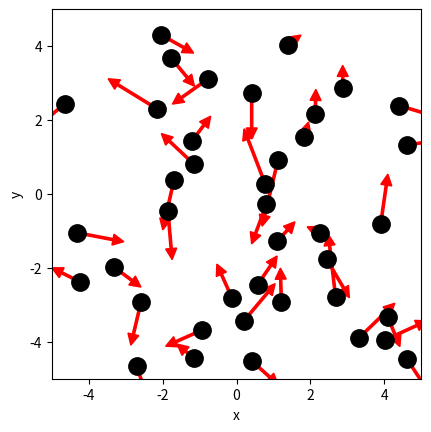

This chart was generated by the following Python code: (Note: this script raises an exception after producing the figure.)
# ruimte voor uitwerking

import numpy as np
import matplotlib.pyplot as plt
from matplotlib.animation import FuncAnimation
from scipy.optimize import curve_fit

BOX_SIZE_0 = 10               # Hoogte en lengte startvolume
N = 40                       # Aantal deeltjes
V_0 = 1                      # Startsnelheid van deeltjes
RADIUS = 0.3                   # Straal van moleculen
DT =  0.1 * RADIUS / V_0                       # Tijdstap om geen botsing te missen
V_PISTON_0 = -0.1 * V_0      # Startsnelheid van zuiger 
# (negatief betekent zowel links als rechts naar binnen gericht)

#your code/answer


class ParticleClass:
    def __init__(self, m, v, r, R):
        """ maakt een deeltje (constructor) """
        self.m = m                         
        self.v = np.array(v, dtype=float)  
        self.r = np.array(r, dtype=float)  
        self.R = R

    def update_position(self):
        """ verandert positie voor één tijdstap """
        self.r += self.v * DT 
            
    @property
    def momentum(self):
        return self.m * self.v
    
    @property
    def kin_energy(self):
        return 1/2 * self.m * np.dot(self.v, self.v)
    
def collide_detection(p1: ParticleClass, p2: ParticleClass) -> bool:
    """ Geeft TRUE als de deeltjes overlappen """
    dx = p1.r[0]-p2.r[0]
    dy = p1.r[1]-p2.r[1]
    rr = p1.R + p2.R
    return  dx**2+dy**2 < rr**2 

def particle_collision(p1: ParticleClass, p2: ParticleClass):
    """ past snelheden aan uitgaande van overlap """
    m1, m2 = p1.m, p2.m
    delta_r = p1.r - p2.r
    delta_v = p1.v - p2.v
    dot_product = np.dot(delta_r, delta_v)
    # Als deeltjes van elkaar weg bewegen dan geen botsing
    if dot_product >= 0: # '='-teken voorkomt ook problemen als delta_r == \vec{0}
        return
    distance_squared = np.dot(delta_r, delta_r) 
    # Botsing oplossen volgens elastische botsing in 2D
    p1.v -= 2 * m2 / (m1 + m2) * dot_product / distance_squared * delta_r
    p2.v += 2 * m1 / (m1 + m2) * dot_product / distance_squared * delta_r

box_height = BOX_SIZE_0     # hoogte van beheersvolume
box_length = BOX_SIZE_0     # breedte van beheersvolume
impulse_outward = 0.0       # totale stoot van deeltjes naar buiten gericht
pressure = 0.0              # druk in beheersvolume
v_piston = V_PISTON_0       # huidige snelheid van zuiger 
work = 0.0                  # arbeid uitgevoerd door gas

def top_down_collision(particle: ParticleClass):
    """ botsingen met wanden onder en boven controleren en totale stoot bepalen """
    global impulse_outward, box_height
    if abs(particle.r[1]) + particle.R > box_height / 2:
        particle.r[1] = np.sign(particle.r[1]) * (box_height/2 - particle.R)
        impulse_outward += abs(particle.momentum[1]) * 2
        particle.v[1] *= -1
    
def left_right_collision(particle: ParticleClass):
    """ botsingen met wanden links en rechts controleren en totale stoot bepalen """
    global impulse_outward, box_length
    if abs(particle.r[0]) + particle.R > box_length / 2:
        particle.r[0] = np.sign(particle.r[0]) * (box_length/2 - particle.R)
        impulse_outward += abs(particle.momentum[0]) * 2
        particle.v[0] *= -1

def create_particles(particles):
    """ Leegmaken en opnieuw aanmaken van deeltjes in lijst """
    global box_length, box_height
    particles.clear()
    for _ in range(N):
        vx = np.random.uniform(-V_0, V_0)
        vy = np.random.choice([-1, 1]) * np.sqrt(V_0**2 - vx**2)        
        x = np.random.uniform(-box_length/2 + RADIUS, box_length/2 - RADIUS)
        y = np.random.uniform(-box_height/2 + RADIUS, box_height/2 - RADIUS)
        particles.append(ParticleClass(m=1.0, v=[vx, vy], r=[x, y], R=RADIUS))
    

def temperature(particles) -> float:
    """ Berekent temperatuur uit gemiddelde kinetische energie """
    total_kin_energy = 0.0
    for p in particles:
        total_kin_energy += p.kin_energy
    return total_kin_energy / len(particles)
        

def handle_collisions(particles):
    """ alle onderlinge botsingen afhandelen voor deeltjes in lijst """
    num_particles = len(particles)
    for i in range(num_particles):
        for j in range(i + 1, num_particles):
            if collide_detection(particles[i], particles[j]):
                particle_collision(particles[i], particles[j])


def handle_walls(particles):
    """ botsing met wanden controleren voor alle deeltjes in lijst en gemiddeld bepaling druk """
    global pressure, impulse_outward, box_height, box_length
    impulse_outward = 0.0
    for p in particles:
        left_right_collision(p)
        top_down_collision(p)    
    pressure = 0.95 * pressure + 0.05 * impulse_outward / ((2 * box_length + 2 * box_height) * DT) 


def take_time_step(particles):
    """ zet tijdstap voor een lijst deeltjes en verwerk alle botsingen onderling en met wanden """
    for p in particles:
        p.update_position()
    handle_collisions(particles)
    handle_walls(particles)


particles = []
create_particles(particles)
for i in range(100):
    take_time_step(particles)

plt.figure()
plt.xlabel('x')
plt.ylabel('y')
plt.gca().set_aspect('equal')
plt.xlim(-BOX_SIZE_0/2, BOX_SIZE_0/2)
plt.ylim(-BOX_SIZE_0/2, BOX_SIZE_0/2)

for p in particles:
    plt.plot(p.r[0], p.r[1], 'k.', ms=25)
    plt.arrow(p.r[0], p.r[1], p.v[0]*DT*30, p.v[1]*DT*30, width=.2*RADIUS,
              head_width=RADIUS, head_length=RADIUS, color='red')
plt.show()

def take_time_step(particles):
    """ zet tijdstap voor een lijst deeltjes en verwerk alle botsingen onderling en met wanden """
    global box_length, v_piston
    box_length += 2 * v_piston * DT # zowel links als rechts zuiger
    for p in particles:
        p.update_position()
    handle_walls(particles)  
    handle_collisions(particles)

# Deel van de animated simulatie
from matplotlib.animation import FuncAnimation
from IPython.display import HTML

fig, ax = plt.subplots()
ax.set_xlabel('x')
ax.set_ylabel('y')
ax.set_xlim(-BOX_SIZE_0/2, BOX_SIZE_0/2)
ax.set_ylim(-BOX_SIZE_0/2, BOX_SIZE_0/2)
ax.set_aspect('equal')
dot, = ax.plot([], [], 'ro', ms=14);

def init():
    dot.set_data([], [])
    return dot,


# we kiezen het aantal datapunten zodat het volume tot 1/3 van het begin volume reduceert
num_steps = round(2/3 * BOX_SIZE_0 / (2 * -V_PISTON_0 * DT))

particles = []
volumes = np.zeros(num_steps, dtype=float)
temperatures = np.zeros(num_steps, dtype=float)

box_length = BOX_SIZE_0         # zetten zuiger terug
v_piston = V_PISTON_0
create_particles(particles)     # resetten deeltjes     

def update(frame):
    take_time_step(particles)
    dot.set_data([p.r[0] for p in particles], [p.r[1] for p in particles])
    volumes[i] = box_length * box_height
    temperatures[i] = temperature(particles)
    return dot,
    
ani = FuncAnimation(fig, update, frames=int(num_steps/2), init_func=init, blit=True, interval=50)
HTML(ani.to_jshtml())



# we kiezen het aantal datapunten zodat het volume tot 1/3 van het begin volume reduceert
num_steps = round(2/3 * BOX_SIZE_0 / (2 * -V_PISTON_0 * DT))

particles = []
volumes = np.zeros(num_steps, dtype=float)
temperatures = np.zeros(num_steps, dtype=float)

box_length = BOX_SIZE_0         # zetten zuiger terug
v_piston = V_PISTON_0
create_particles(particles)     # resetten deeltjes     

for i in range(num_steps):
    take_time_step(particles)
    volumes[i] = box_length * box_height
    temperatures[i] = temperature(particles)

temperatures = np.asarray(temperatures)

plt.figure()
plt.xlabel('Volume')
plt.ylabel('Temperature')

plt.plot(volumes, temperatures, '-r')
plt.show()

def left_right_collision(particle: ParticleClass):
    """ verzorgen van botsingen met wand links en rechts, die als zuiger kunnen bewegen """
    global box_length, v_piston, impulse_outward
    if abs(particle.r[0]) + particle.R > box_length / 2:
        particle.r[0] = np.sign(particle.r[0]) * (box_length/2 - particle.R)
        piston_velocity = np.sign(particle.r[0]) * v_piston
        relative_velocity = particle.v[0] - piston_velocity           # stelsel zuiger
        particle.v[0] = -relative_velocity + piston_velocity          # stelsel waarnemer
        impulse_outward += 2 * particle.m * abs(relative_velocity)    # stoot gevoeld door zuiger

num_steps = round(2/3 * BOX_SIZE_0 / (2 * -V_PISTON_0 * DT))

particles = []
volumes = np.zeros(num_steps, dtype=float)
temperatures = np.zeros(num_steps, dtype=float)

box_length = BOX_SIZE_0         # zetten zuiger terug
v_piston = V_PISTON_0
create_particles(particles)     # resetten deeltjes 
for i in range(num_steps):
    take_time_step(particles)
    volumes[i] = box_length * box_height
    temperatures[i] = temperature(particles)

plt.figure()
plt.xlabel('Volume')
plt.ylabel('Temperature')

temperatures = np.asarray(temperatures)

#your code/answer

plt.plot(volumes, temperatures, '-r')

plt.show()

num_steps = round(2/3 * BOX_SIZE_0 / (2 * -V_PISTON_0 * DT))
particles = []
volumes = np.zeros(num_steps, dtype=float)
pressures = np.zeros(num_steps, dtype=float)

pressure = 0.0
box_length = BOX_SIZE_0         # zetten zuiger terug
v_piston = V_PISTON_0
create_particles(particles)     # resetten deeltjes 

for i in range(num_steps):
    take_time_step(particles)
    volumes[i] = box_length * box_height
    pressures[i] = pressure


# PLOT GRAFIEK


plt.figure()
plt.xlabel(r'Volume $V$ (lengte$^2$)')
plt.ylabel(r'Druk $p$ (kracht / lengte)')

plt.grid(True, alpha=0.3)
plt.plot(volumes, pressures, '-b')

plt.show()



def power_law(vol, a, n):
    """ de fitfunctie voor het P,V-diagram """
    return a * vol**n


from scipy.optimize import curve_fit

# gebruik alleen het stabiele deel van de data (begintransiënten vermijden)
vol_fit = volumes[10:]
p_fit = pressures[10:]

# goede beginwaardes en bounds
p0 = (1.0, -2.0)
bounds = ((0.0, -3.0), (10.0, -1.0))

# uitvoeren van de fit
params, cov = curve_fit(power_law, vol_fit, p_fit, p0=p0, bounds=bounds)

a_fit, n_fit = params
n_err = np.sqrt(cov[1, 1])

print(f"Exponent n = {n_fit:.2f} ± {n_err:.2f}")



# Ruimte voorverificatie

#your code/answer


def left_right_collision(particle: ParticleClass):
    """ verzorgen van botsingen met wand links en rechts, die als zuiger kunnen bewegen """
    global box_length, v_piston, impulse_outward, work
    if abs(particle.r[0]) + particle.R > box_length / 2:
        particle.r[0] = np.sign(particle.r[0]) * (box_length/2 - particle.R)
        piston_velocity = np.sign(particle.r[0]) * v_piston
        relative_velocity = particle.v[0] - piston_velocity  # stelsel zuiger
        particle.v[0] = -relative_velocity + piston_velocity # stelsel waarnemer
        impulse_outward += 2 * particle.m * abs(relative_velocity)
        work += 2 * particle.m * relative_velocity * piston_velocity

particles = []
pressure = 0.0
work = 0.0
box_length = BOX_SIZE_0         # zetten zuiger terug
v_piston = V_PISTON_0
create_particles(particles)     # resetten deeltjes 

num_steps = 1000

# opslag arrays
delta_U = np.zeros(num_steps)
work_array = np.zeros(num_steps)

# beginwaarde interne energie
U0 = sum(p.kin_energy for p in particles)

for i in range(num_steps):
    take_time_step(particles)

    # huidige interne energie
    U = sum(p.kin_energy for p in particles)

    # veranderingen opslaan
    delta_U[i] = U - U0
    work_array[i] = work


# =========================
# GRAFIEK: EERSTE HOOFDWET
# =========================

plt.figure()
plt.plot(-work_array, delta_U, 'o')
plt.xlabel(r'$-W$ (arbeid)')
plt.ylabel(r'$\Delta U$ (inwendige energie)')
plt.grid(True, alpha=0.3)

plt.show()


particles = []
pressure = 0.0
work = 0.0
box_length = BOX_SIZE_0         # zetten zuiger terug
v_piston = V_PISTON_0
create_particles(particles)     # resetten deeltjes 

num_steps = 1000

# opslag voor compressie
volumes_comp = np.zeros(num_steps)
temps_comp = np.zeros(num_steps)


# COMPRESSIE

for i in range(num_steps):
    take_time_step(particles)
    volumes_comp[i] = box_length * box_height
    temps_comp[i] = temperature(particles)


# zuiger richting omdraaien
v_piston = -V_PISTON_0


# opslag voor decompressie
volumes_decomp = np.zeros(num_steps)
temps_decomp = np.zeros(num_steps)

# DECOMPRESSIE

for i in range(num_steps):
    take_time_step(particles)
    volumes_decomp[i] = box_length * box_height
    temps_decomp[i] = temperature(particles)


# PLOT

plt.figure()
plt.plot(volumes_comp, temps_comp, 'r', label='Compressie')
plt.plot(volumes_decomp, temps_decomp, 'b', label='Decompressie')
plt.xlabel(r'Volume $V$ (lengte$^2$)')
plt.ylabel(r'Temperatuur $T$ (arb. eenheden)')
plt.legend()
plt.grid(True, alpha=0.3)
plt.show()


particles = []
pressure = 0.0
work = 0.0
box_length = BOX_SIZE_0         # zetten zuiger terug
v_piston = 5 * V_PISTON_0
create_particles(particles)     # resetten deeltjes

num_steps = 400

# opslag compressie
volumes_comp = np.zeros(num_steps)
temps_comp = np.zeros(num_steps)


# COMPRESSIE

for i in range(num_steps):
    take_time_step(particles)
    volumes_comp[i] = box_length * box_height
    temps_comp[i] = temperature(particles)


# zuiger omkeren
v_piston = -5 * V_PISTON_0


# opslag decompressie
volumes_decomp = np.zeros(num_steps)
temps_decomp = np.zeros(num_steps)

# DECOMPRESSIE

for i in range(num_steps):
    take_time_step(particles)
    volumes_decomp[i] = box_length * box_height
    temps_decomp[i] = temperature(particles)

# PLOT

plt.figure()
plt.plot(volumes_comp, temps_comp, 'r', label='Compressie (5× sneller)')
plt.plot(volumes_decomp, temps_decomp, 'b', label='Decompressie (5× sneller)')
plt.xlabel(r'Volume $V$ (lengte$^2$)')
plt.ylabel(r'Temperatuur $T$ (arb. eenheden)')
plt.legend()
plt.grid(True, alpha=0.3)
plt.show()
